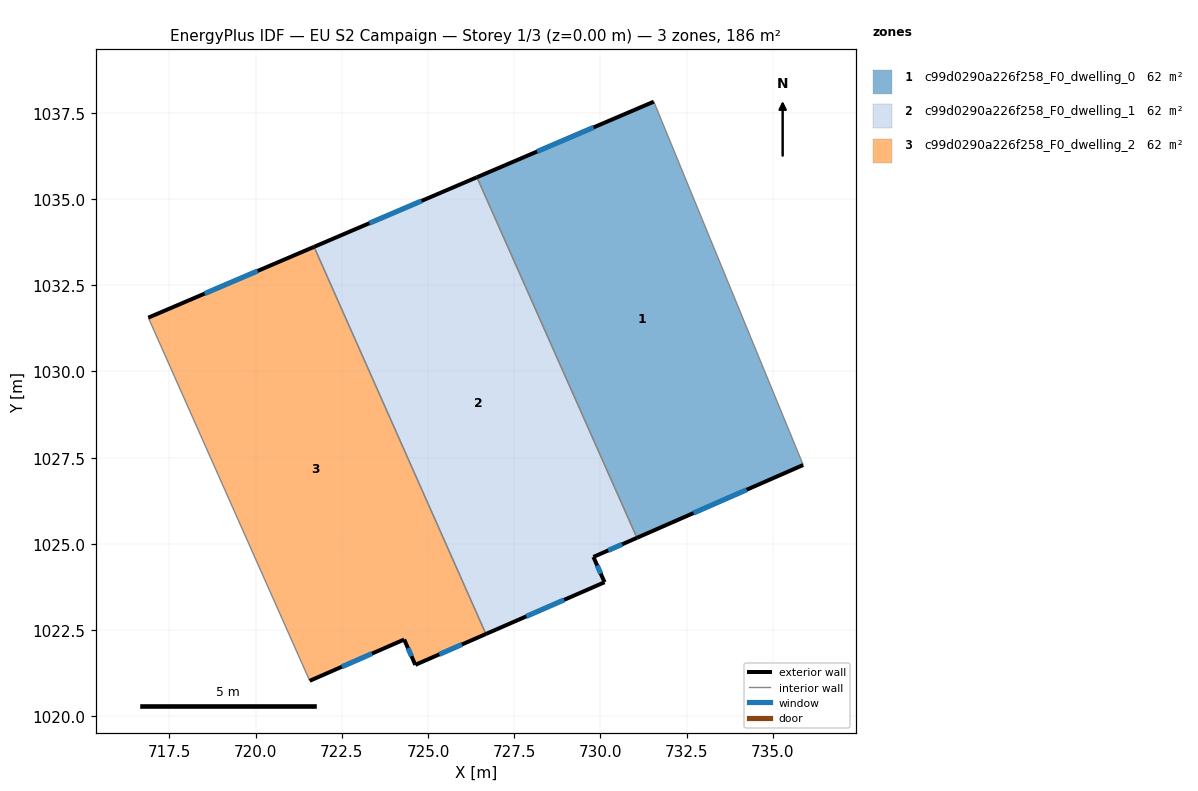
=== STOREY PLAN SPEC (per zone: floor XY polygon, exterior-wall plan segments, windows/doors) ===
zone 1: c99d0290a226f258_F0_dwelling_0  (61.9 m²)
  floor: (731.55, 1037.82) (735.88, 1027.29) (731.06, 1025.18) (726.42, 1035.63)
  exterior wall: (731.55, 1037.82) – (726.42, 1035.63)  [5.6 m]
    window: (729.80, 1037.08) – (728.16, 1036.38)  [1.7 m²]
  exterior wall: (731.06, 1025.18) – (735.88, 1027.29)  [5.3 m]
    window: (732.70, 1025.90) – (734.24, 1026.57)  [1.6 m²]
  interior walls: 2
zone 2: c99d0290a226f258_F0_dwelling_1  (61.9 m²)
  floor: (726.42, 1035.63) (731.06, 1025.18) (729.80, 1024.62) (730.12, 1023.89) (726.68, 1022.39) (721.70, 1033.61)
  exterior wall: (726.42, 1035.63) – (721.70, 1033.61)  [5.1 m]
    window: (724.81, 1034.95) – (723.30, 1034.30)  [1.6 m²]
  exterior wall: (729.80, 1024.62) – (731.06, 1025.18)  [1.4 m]
    window: (730.23, 1024.81) – (730.63, 1024.99)  [0.4 m²]
  exterior wall: (730.12, 1023.89) – (729.80, 1024.62)  [0.8 m]
    window: (730.01, 1024.14) – (729.91, 1024.37)  [0.2 m²]
  exterior wall: (726.68, 1022.39) – (730.12, 1023.89)  [3.8 m]
    window: (727.85, 1022.90) – (728.95, 1023.38)  [1.1 m²]
  interior walls: 2
zone 3: c99d0290a226f258_F0_dwelling_2  (61.9 m²)
  floor: (721.70, 1033.61) (726.68, 1022.39) (724.63, 1021.49) (724.31, 1022.23) (721.57, 1021.03) (716.89, 1031.56)
  exterior wall: (721.70, 1033.61) – (716.89, 1031.56)  [5.2 m]
    window: (720.06, 1032.92) – (718.53, 1032.26)  [1.6 m²]
  exterior wall: (724.63, 1021.49) – (726.68, 1022.39)  [2.2 m]
    window: (725.33, 1021.80) – (725.98, 1022.08)  [0.7 m²]
  exterior wall: (724.31, 1022.23) – (724.63, 1021.49)  [0.8 m]
    window: (724.42, 1021.98) – (724.52, 1021.74)  [0.2 m²]
  exterior wall: (721.57, 1021.03) – (724.31, 1022.23)  [3.0 m]
    window: (722.50, 1021.44) – (723.38, 1021.82)  [0.9 m²]
  interior walls: 2

=== DERIVED (storey summary) ===
Building: EU S2 Campaign
Storey: 1 of 3  (floor level z = 0.00 m)
Storey gross floor area: 185.6 m²
Zones on this storey: 3
  - c99d0290a226f258_F0_dwelling_0: floor 61.9 m²; exterior wall 10.8 m (32.5 m²); 2 window(s) 3.3 m²; WWR 10.2%
  - c99d0290a226f258_F0_dwelling_1: floor 61.9 m²; exterior wall 11.1 m (33.2 m²); 4 window(s) 3.4 m²; WWR 10.2%
  - c99d0290a226f258_F0_dwelling_2: floor 61.9 m²; exterior wall 11.2 m (33.7 m²); 4 window(s) 3.4 m²; WWR 10.2%
Zone adjacency (shared interzone walls):
  - c99d0290a226f258_F0_dwelling_0 ↔ c99d0290a226f258_F0_dwelling_1
  - c99d0290a226f258_F0_dwelling_1 ↔ c99d0290a226f258_F0_dwelling_2